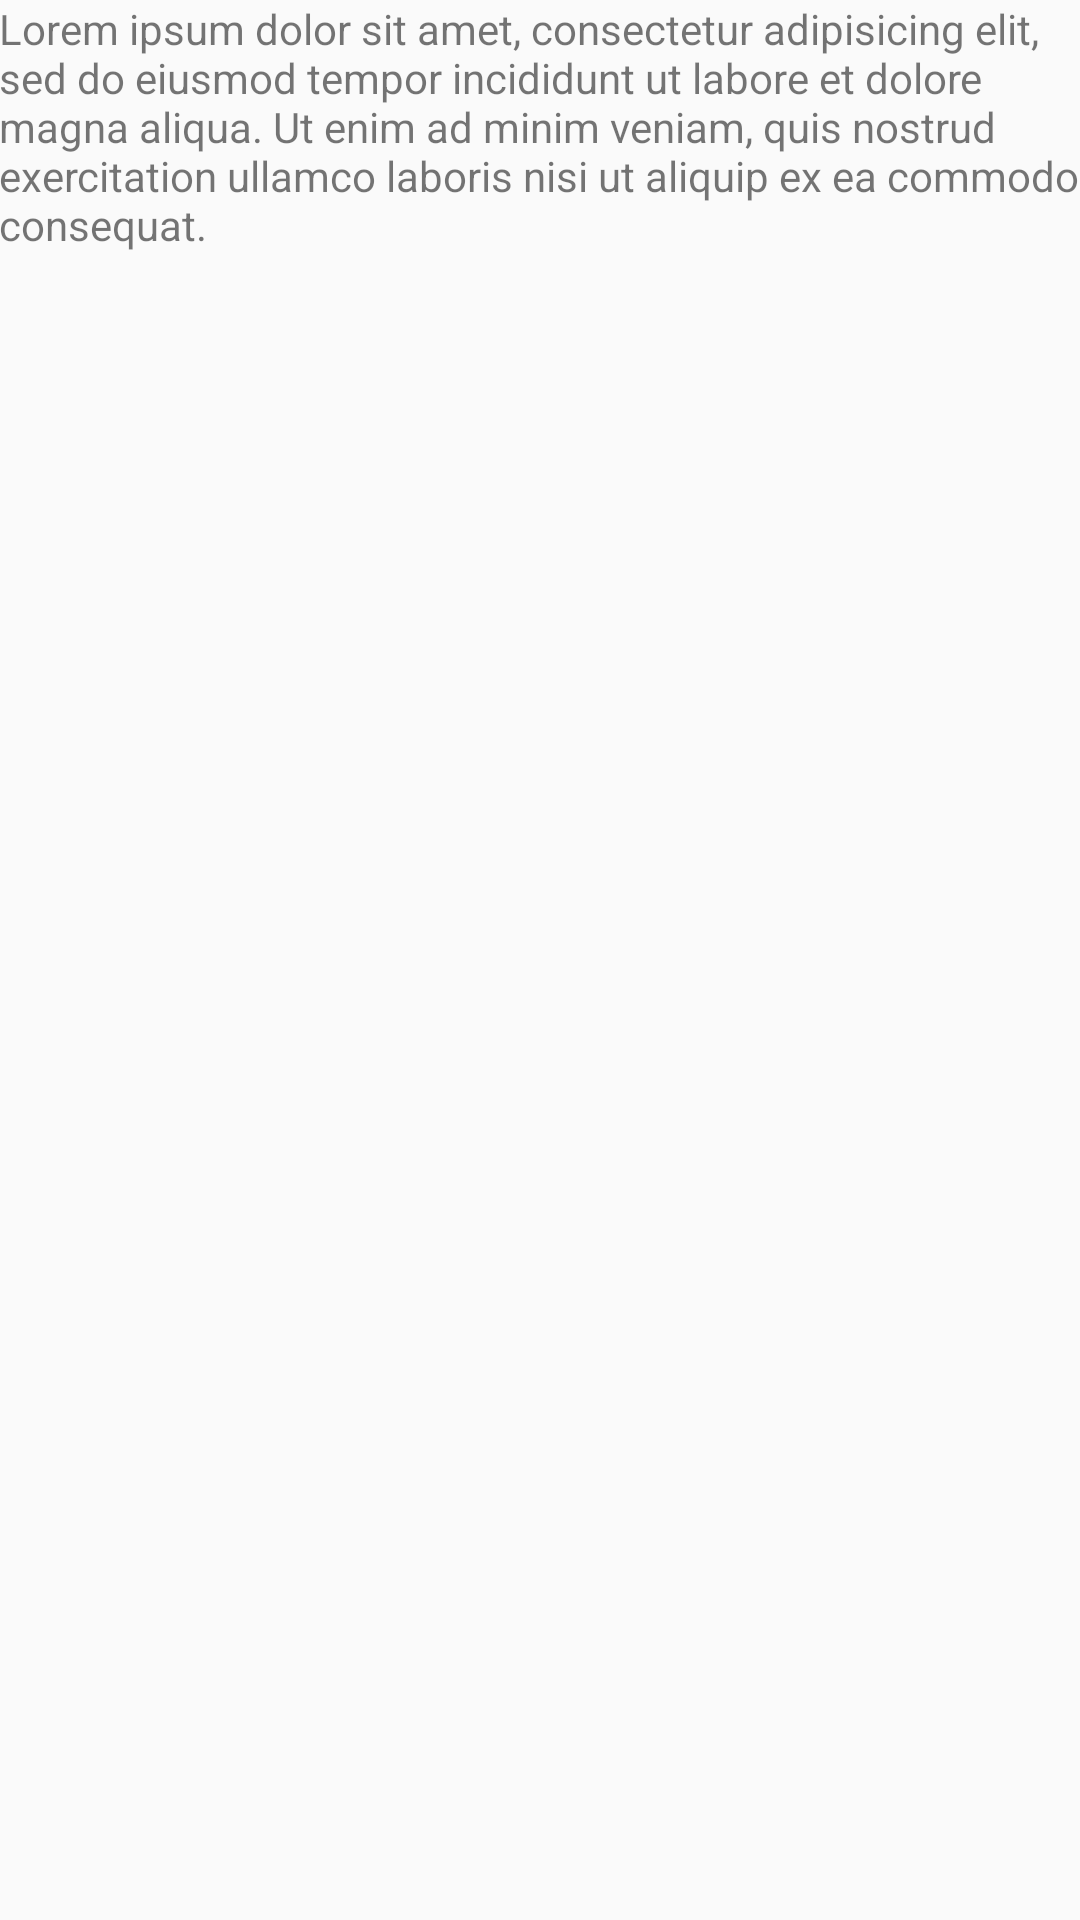

Produce the Android XML layout that renders to this screen, including the resource entries it uses.
<!-- AndroidManifest.xml: application theme AppTheme -->
<!-- res/layout/activity_full_article.xml -->
<?xml version="1.0" encoding="utf-8"?>
<RelativeLayout xmlns:android="http://schemas.android.com/apk/res/android"
    xmlns:tools="http://schemas.android.com/tools"
    android:layout_width="match_parent"
    android:layout_height="match_parent"
    android:paddingBottom="@dimen/activity_vertical_margin"
    android:paddingLeft="@dimen/activity_horizontal_margin"
    android:paddingRight="@dimen/activity_horizontal_margin"
    android:paddingTop="@dimen/activity_vertical_margin"
    tools:context="com.intellehub.application.FullArticleActivity">

    <ScrollView
        android:layout_width="match_parent"
        android:layout_height="match_parent">

        <RelativeLayout
            android:layout_width="match_parent"
            android:layout_height="match_parent"
            android:orientation="vertical">

            <ImageView
                android:id="@+id/ivArticleImage"
                android:layout_width="match_parent"
                android:layout_height="wrap_content"
                android:layout_alignParentTop="true"
                android:layout_centerHorizontal="true"/>

            <LinearLayout
                android:layout_width="match_parent"
                android:layout_height="wrap_content"
                android:layout_centerHorizontal="true"
                android:orientation="vertical"
                android:layout_below="@+id/ivArticleImage">

                <TextView
                    android:id="@+id/tvArticle"
                    android:layout_width="match_parent"
                    android:layout_height="match_parent"
                    android:gravity="left"
                    android:text="Lorem ipsum dolor sit amet, consectetur adipisicing elit, sed do eiusmod tempor incididunt ut labore et dolore magna aliqua. Ut enim ad minim veniam, quis nostrud exercitation ullamco laboris nisi ut aliquip ex ea commodo consequat."></TextView>

            </LinearLayout>

        </RelativeLayout>
    </ScrollView>
</RelativeLayout>
<!-- resources referenced by this layout -->
<resources>
  <style name="AppTheme" parent="Theme.AppCompat.Light.NoActionBar">
          
          <item name="colorPrimary">@color/green</item>
          <item name="colorPrimaryDark">@color/green</item>
      </style>
  <color name="green">#1FAA67</color>
</resources>
